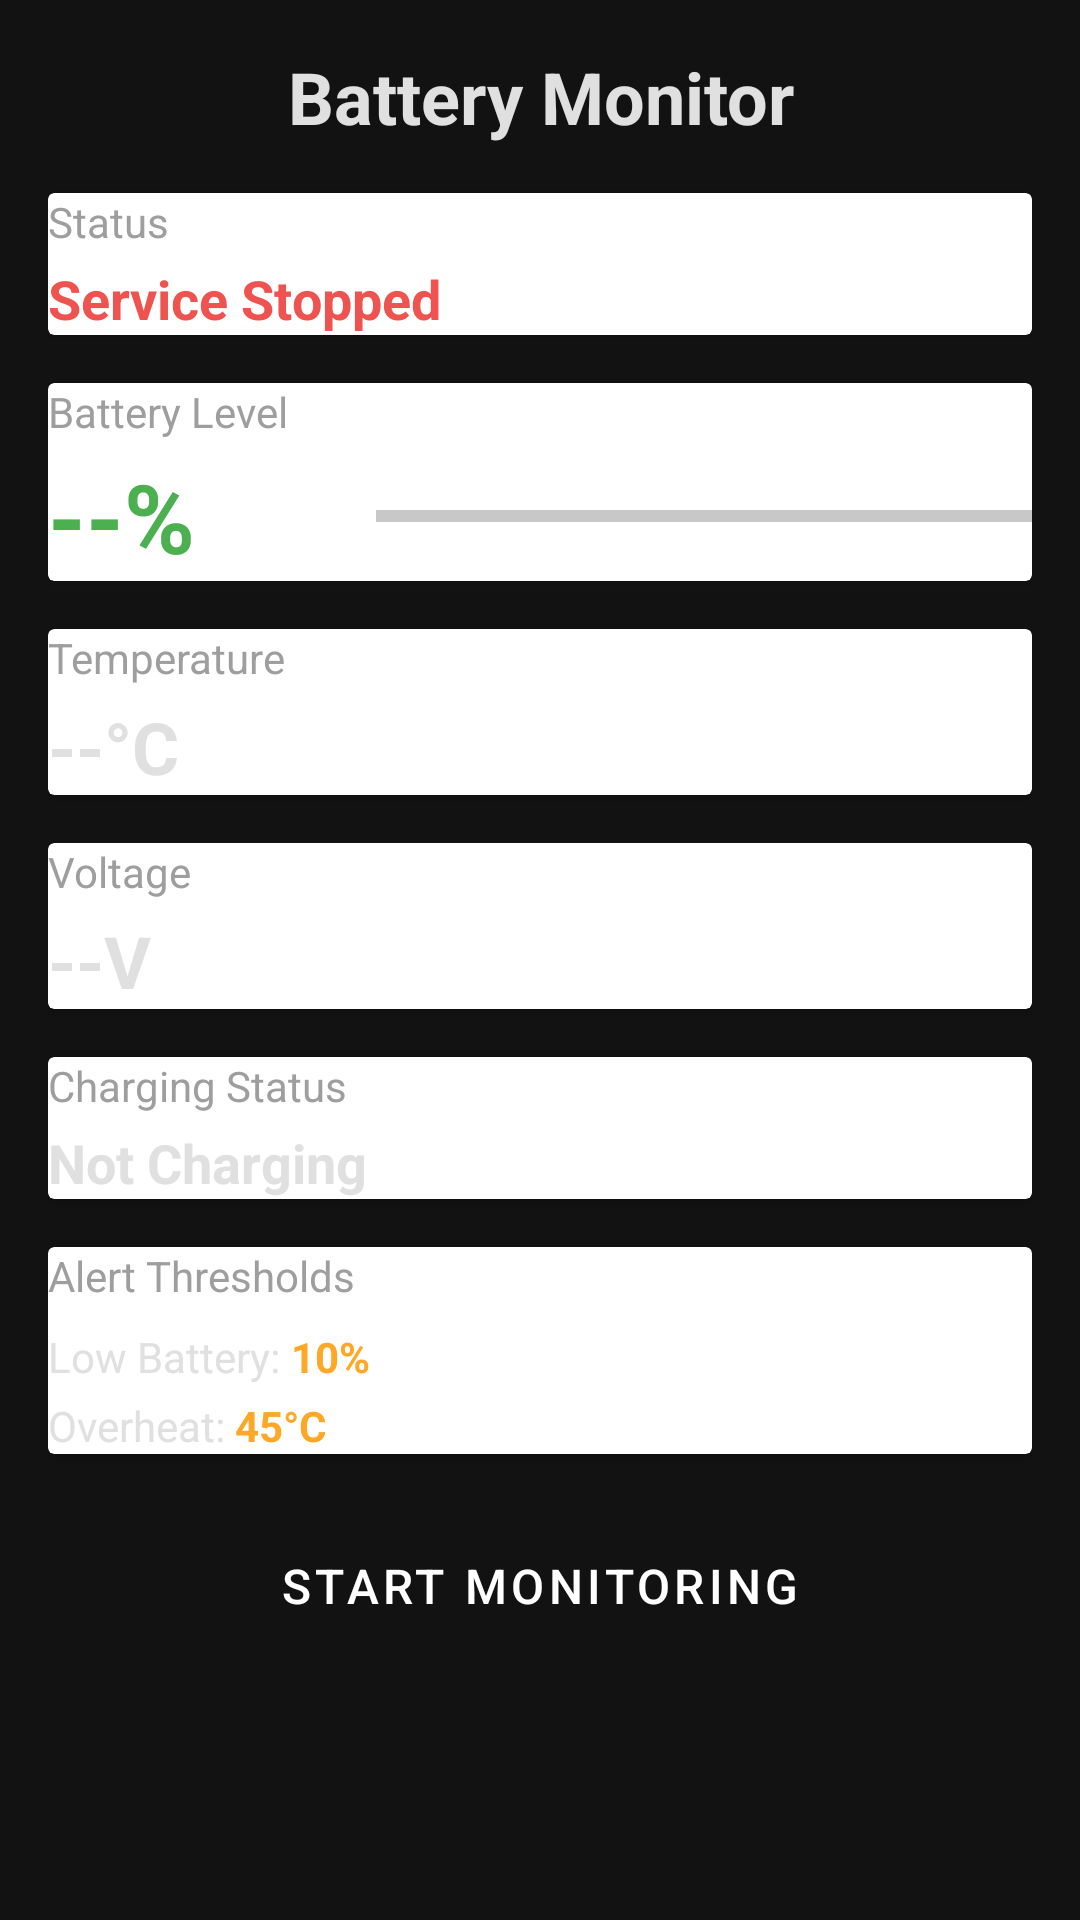

Here is an Android app screen rendered from its layout file. Give the layout XML and the strings, colors and styles it references.
<!-- AndroidManifest.xml: application theme Theme.BatterySaver -->
<!-- res/layout/fragment_monitor.xml -->
<?xml version="1.0" encoding="utf-8"?>
<ScrollView xmlns:android="http://schemas.android.com/apk/res/android"
    xmlns:app="http://schemas.android.com/apk/res-auto"
    android:layout_width="match_parent"
    android:layout_height="match_parent"
    android:background="@color/background"
    android:fillViewport="true">

    <LinearLayout
        android:layout_width="match_parent"
        android:layout_height="wrap_content"
        android:orientation="vertical"
        android:padding="16dp"
        android:paddingBottom="48dp">

        <TextView
            android:layout_width="match_parent"
            android:layout_height="wrap_content"
            android:text="Battery Monitor"
            android:textSize="24sp"
            android:textColor="@color/on_background"
            android:textStyle="bold"
            android:gravity="center"
            android:paddingBottom="16dp" />

        <com.google.android.material.card.MaterialCardView
            style="@style/CardView"
            android:layout_width="match_parent"
            android:layout_height="wrap_content"
            android:layout_marginBottom="16dp">

            <LinearLayout
                android:layout_width="match_parent"
                android:layout_height="wrap_content"
                android:orientation="vertical">

                <TextView
                    android:layout_width="match_parent"
                    android:layout_height="wrap_content"
                    android:text="Status"
                    android:textSize="14sp"
                    android:textColor="@color/text_secondary" />

                <TextView
                    android:id="@+id/tvServiceStatus"
                    android:layout_width="match_parent"
                    android:layout_height="wrap_content"
                    android:text="@string/service_stopped"
                    android:textSize="18sp"
                    android:textColor="@color/error"
                    android:textStyle="bold"
                    android:paddingTop="4dp" />

            </LinearLayout>

        </com.google.android.material.card.MaterialCardView>

        <com.google.android.material.card.MaterialCardView
            style="@style/CardView"
            android:layout_width="match_parent"
            android:layout_height="wrap_content"
            android:layout_marginBottom="16dp">

            <LinearLayout
                android:layout_width="match_parent"
                android:layout_height="wrap_content"
                android:orientation="vertical">

                <TextView
                    android:layout_width="match_parent"
                    android:layout_height="wrap_content"
                    android:text="@string/battery_level"
                    android:textSize="14sp"
                    android:textColor="@color/text_secondary" />

                <LinearLayout
                    android:layout_width="match_parent"
                    android:layout_height="wrap_content"
                    android:orientation="horizontal"
                    android:gravity="center_vertical"
                    android:paddingTop="4dp">

                    <TextView
                        android:id="@+id/tvBatteryLevel"
                        android:layout_width="0dp"
                        android:layout_height="wrap_content"
                        android:layout_weight="1"
                        android:text="--%"
                        android:textSize="32sp"
                        android:textColor="@color/accent"
                        android:textStyle="bold" />

                    <ProgressBar
                        android:id="@+id/progressBattery"
                        style="?android:attr/progressBarStyleHorizontal"
                        android:layout_width="0dp"
                        android:layout_height="16dp"
                        android:layout_weight="2"
                        android:max="100"
                        android:progress="0"
                        android:progressTint="@color/accent"
                        android:progressBackgroundTint="@color/surface_variant" />

                </LinearLayout>

            </LinearLayout>

        </com.google.android.material.card.MaterialCardView>

        <com.google.android.material.card.MaterialCardView
            style="@style/CardView"
            android:layout_width="match_parent"
            android:layout_height="wrap_content"
            android:layout_marginBottom="16dp">

            <LinearLayout
                android:layout_width="match_parent"
                android:layout_height="wrap_content"
                android:orientation="vertical">

                <TextView
                    android:layout_width="match_parent"
                    android:layout_height="wrap_content"
                    android:text="@string/temperature"
                    android:textSize="14sp"
                    android:textColor="@color/text_secondary" />

                <TextView
                    android:id="@+id/tvTemperature"
                    android:layout_width="match_parent"
                    android:layout_height="wrap_content"
                    android:text="--°C"
                    android:textSize="24sp"
                    android:textColor="@color/on_background"
                    android:textStyle="bold"
                    android:paddingTop="4dp" />

            </LinearLayout>

        </com.google.android.material.card.MaterialCardView>

        <com.google.android.material.card.MaterialCardView
            style="@style/CardView"
            android:layout_width="match_parent"
            android:layout_height="wrap_content"
            android:layout_marginBottom="16dp">

            <LinearLayout
                android:layout_width="match_parent"
                android:layout_height="wrap_content"
                android:orientation="vertical">

                <TextView
                    android:layout_width="match_parent"
                    android:layout_height="wrap_content"
                    android:text="@string/voltage"
                    android:textSize="14sp"
                    android:textColor="@color/text_secondary" />

                <TextView
                    android:id="@+id/tvVoltage"
                    android:layout_width="match_parent"
                    android:layout_height="wrap_content"
                    android:text="--V"
                    android:textSize="24sp"
                    android:textColor="@color/on_background"
                    android:textStyle="bold"
                    android:paddingTop="4dp" />

            </LinearLayout>

        </com.google.android.material.card.MaterialCardView>

        <com.google.android.material.card.MaterialCardView
            style="@style/CardView"
            android:layout_width="match_parent"
            android:layout_height="wrap_content"
            android:layout_marginBottom="16dp">

            <LinearLayout
                android:layout_width="match_parent"
                android:layout_height="wrap_content"
                android:orientation="vertical">

                <TextView
                    android:layout_width="match_parent"
                    android:layout_height="wrap_content"
                    android:text="@string/charging_status"
                    android:textSize="14sp"
                    android:textColor="@color/text_secondary" />

                <TextView
                    android:id="@+id/tvChargingStatus"
                    android:layout_width="match_parent"
                    android:layout_height="wrap_content"
                    android:text="@string/not_charging"
                    android:textSize="18sp"
                    android:textColor="@color/on_background"
                    android:textStyle="bold"
                    android:paddingTop="4dp" />

            </LinearLayout>

        </com.google.android.material.card.MaterialCardView>

        <com.google.android.material.card.MaterialCardView
            style="@style/CardView"
            android:layout_width="match_parent"
            android:layout_height="wrap_content"
            android:layout_marginBottom="16dp">

            <LinearLayout
                android:layout_width="match_parent"
                android:layout_height="wrap_content"
                android:orientation="vertical">

                <TextView
                    android:layout_width="match_parent"
                    android:layout_height="wrap_content"
                    android:text="Alert Thresholds"
                    android:textSize="14sp"
                    android:textColor="@color/text_secondary" />

                <LinearLayout
                    android:layout_width="match_parent"
                    android:layout_height="wrap_content"
                    android:orientation="horizontal"
                    android:gravity="center_vertical"
                    android:paddingTop="8dp">

                    <TextView
                        android:layout_width="wrap_content"
                        android:layout_height="wrap_content"
                        android:text="Low Battery: "
                        android:textSize="14sp"
                        android:textColor="@color/on_background" />

                    <TextView
                        android:id="@+id/tvLowBatteryThreshold"
                        android:layout_width="wrap_content"
                        android:layout_height="wrap_content"
                        android:text="10%"
                        android:textSize="14sp"
                        android:textColor="@color/warning"
                        android:textStyle="bold" />

                </LinearLayout>

                <LinearLayout
                    android:layout_width="match_parent"
                    android:layout_height="wrap_content"
                    android:orientation="horizontal"
                    android:gravity="center_vertical"
                    android:paddingTop="4dp">

                    <TextView
                        android:layout_width="wrap_content"
                        android:layout_height="wrap_content"
                        android:text="Overheat: "
                        android:textSize="14sp"
                        android:textColor="@color/on_background" />

                    <TextView
                        android:id="@+id/tvOverheatThreshold"
                        android:layout_width="wrap_content"
                        android:layout_height="wrap_content"
                        android:text="45°C"
                        android:textSize="14sp"
                        android:textColor="@color/warning"
                        android:textStyle="bold" />

                </LinearLayout>

            </LinearLayout>

        </com.google.android.material.card.MaterialCardView>

        <Button
            android:id="@+id/btnToggleService"
            style="@style/ButtonPrimary"
            android:layout_width="match_parent"
            android:layout_height="56dp"
            android:text="Start Monitoring"
            android:textSize="16sp" />

    </LinearLayout>

</ScrollView>
<!-- resources referenced by this layout -->
<resources>
  <color name="accent">#FF4CAF50</color>
  <color name="background">#FF121212</color>
  <color name="error">#FFEF5350</color>
  <color name="on_background">#FFE0E0E0</color>
  <color name="surface_variant">#FF2C2C2C</color>
  <color name="text_secondary">#FF9E9E9E</color>
  <color name="warning">#FFFFA726</color>
  <string name="battery_level">Battery Level</string>
  <string name="charging_status">Charging Status</string>
  <string name="not_charging">Not Charging</string>
  <string name="service_stopped">Service Stopped</string>
  <string name="temperature">Temperature</string>
  <string name="voltage">Voltage</string>
  <style name="ButtonPrimary" parent="Widget.MaterialComponents.Button">
          <item name="backgroundTint">@color/accent</item>
          <item name="android:textColor">@color/on_primary</item>
          <item name="cornerRadius">8dp</item>
      </style>
  <style name="CardView" parent="Widget.MaterialComponents.CardView">
          <item name="cardBackgroundColor">@color/card_background</item>
          <item name="cardCornerRadius">12dp</item>
          <item name="cardElevation">4dp</item>
          <item name="contentPadding">16dp</item>
      </style>
  <style name="Theme.BatterySaver" parent="Theme.MaterialComponents.DayNight.NoActionBar">
          <item name="colorPrimary">@color/primary</item>
          <item name="colorPrimaryDark">@color/primary_dark</item>
          <item name="colorAccent">@color/accent</item>
          <item name="android:colorBackground">@color/background</item>
          <item name="android:statusBarColor">@color/primary_dark</item>
          <item name="android:navigationBarColor">@color/background</item>
          <item name="android:windowBackground">@color/background</item>
          <item name="android:textColor">@color/on_background</item>
          <item name="android:textColorSecondary">@color/text_secondary</item>
      </style>
  <color name="on_primary">#FFFFFFFF</color>
  <color name="card_background">#FF252525</color>
  <color name="primary">#FF1B5E20</color>
  <color name="primary_dark">#FF0D3B12</color>
</resources>
